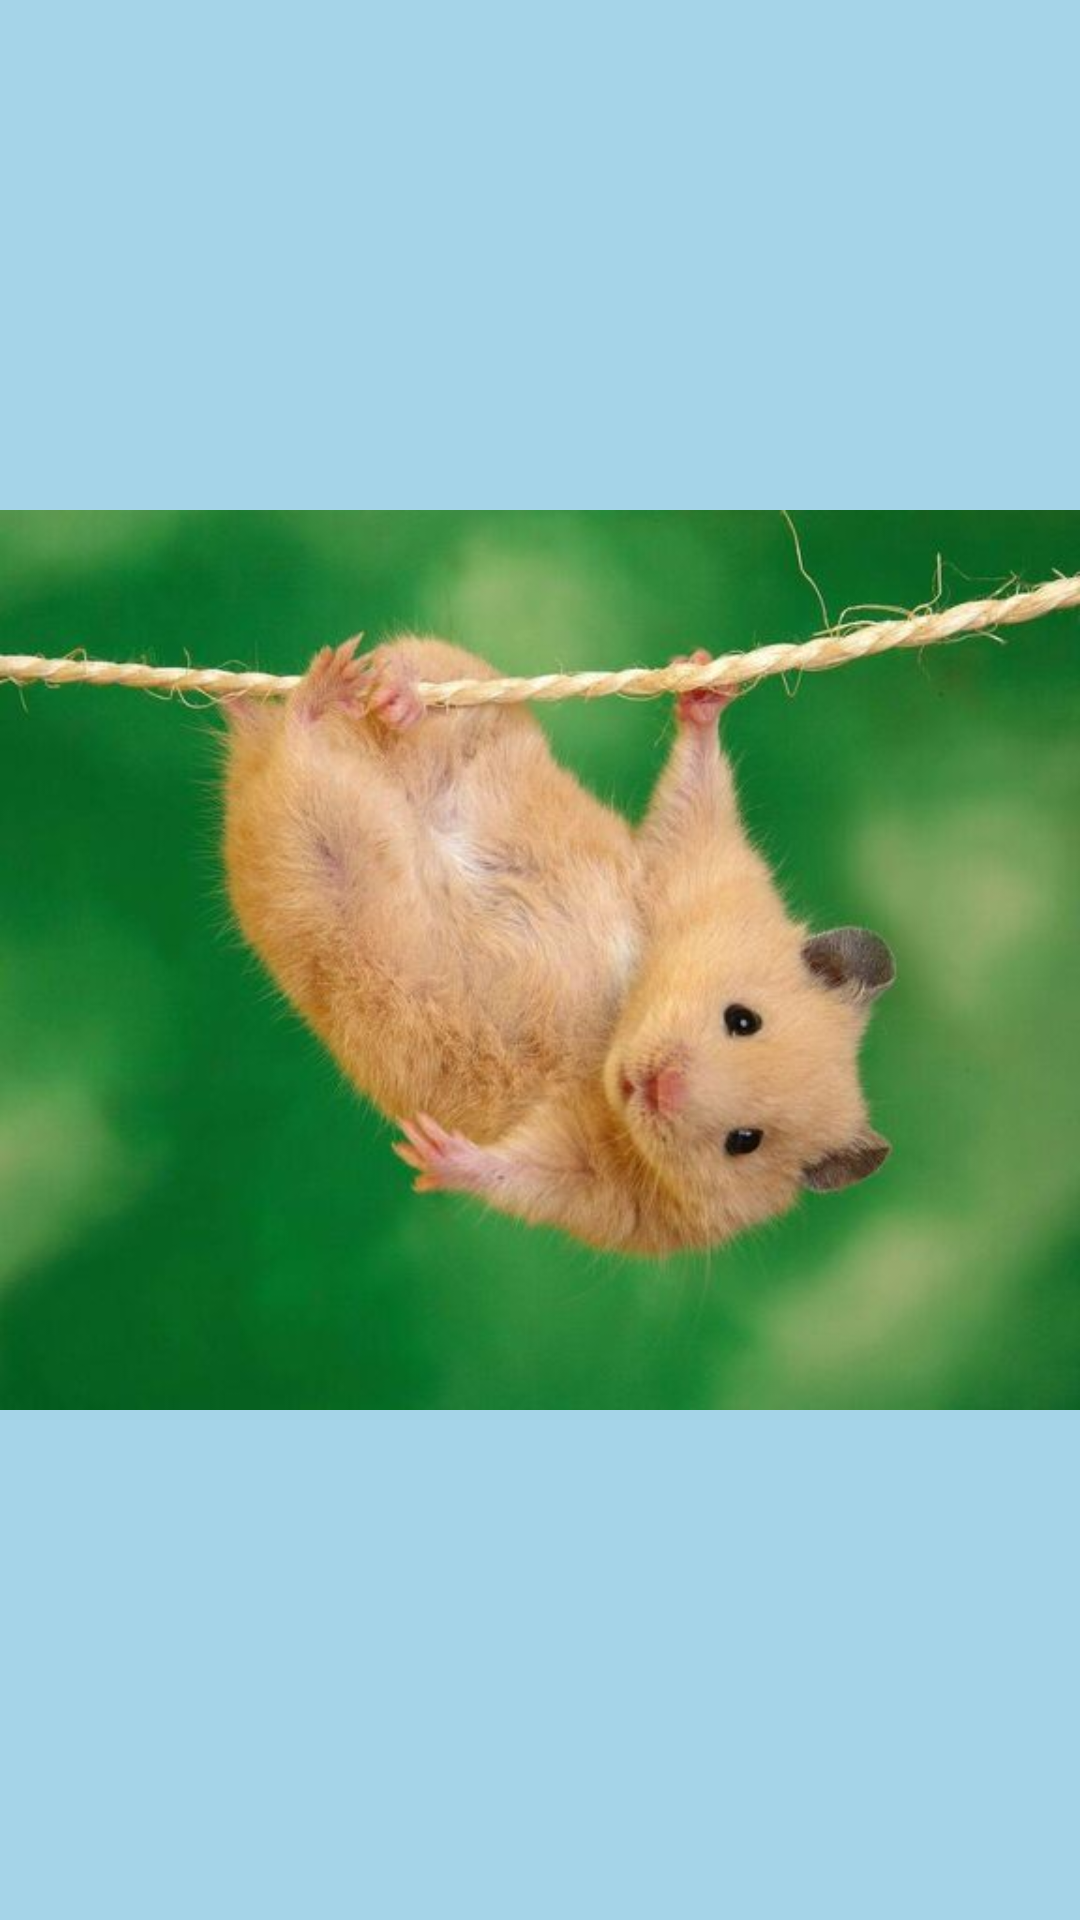

Layout XML and referenced resources for this Android screen:
<!-- AndroidManifest.xml: application theme Theme.PepperSong -->
<!-- res/layout/activity_main2.xml -->
<?xml version="1.0" encoding="utf-8"?>
<androidx.constraintlayout.widget.ConstraintLayout xmlns:android="http://schemas.android.com/apk/res/android"
    xmlns:app="http://schemas.android.com/apk/res-auto"
    xmlns:tools="http://schemas.android.com/tools"
    android:layout_width="match_parent"
    android:layout_height="match_parent"
    android:background="#A5D4E8"

    tools:context=".MainActivity2">

    <ImageView
        android:id="@+id/imageView"
        android:layout_width="0dp"
        android:layout_height="0dp"
        app:layout_constraintBottom_toBottomOf="parent"
        app:layout_constraintEnd_toEndOf="parent"
        app:layout_constraintStart_toStartOf="parent"
        app:layout_constraintTop_toTopOf="parent"
        app:srcCompat="@drawable/fare" />

</androidx.constraintlayout.widget.ConstraintLayout>
<!-- resources referenced by this layout -->
<resources>
  <!-- drawable fare: jpg bitmap (drawable, 32196 bytes) -->
  <style name="Theme.PepperSong" parent="Base.Theme.PepperSong" />
  <style name="Base.Theme.PepperSong" parent="Theme.Material3.DayNight.NoActionBar">
          
          
      </style>
</resources>
